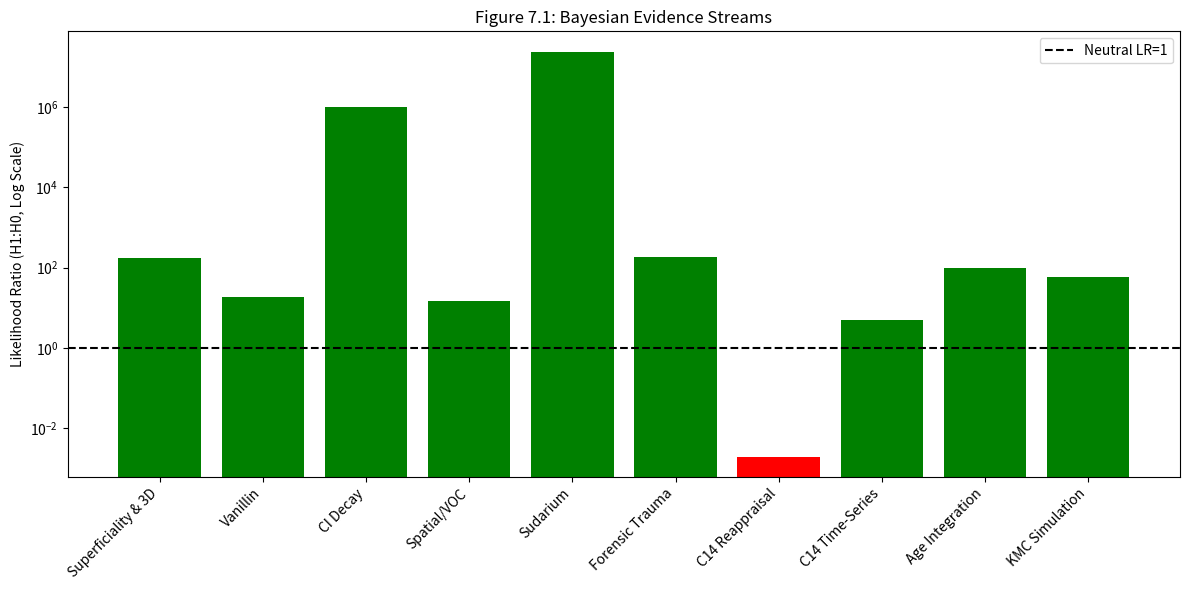

This chart was generated by the following Python code:
import numpy as np
import matplotlib.pyplot as plt

streams = ['Superficiality & 3D', 'Vanillin', 'CI Decay', 'Spatial/VOC', 'Sudarium', 'Forensic Trauma', 'C14 Reappraisal', 'C14 Time-Series', 'Age Integration', 'KMC Simulation']
lrs = [171, 19, 1e6, 15, 2.38e7, 189, 0.002, 5, 100, 60]
colors = ['green' if lr >= 1 else 'red' for lr in lrs]

plt.figure(figsize=(12, 6))
plt.bar(streams, lrs, color=colors)
plt.axhline(y=1, color='black', linestyle='--', label='Neutral LR=1')
plt.ylabel('Likelihood Ratio (H1:H0, Log Scale)')
plt.title('Figure 7.1: Bayesian Evidence Streams')
plt.xticks(rotation=45, ha='right')
plt.yscale('log')
plt.legend()
plt.tight_layout()
plt.show()


import numpy as np

lrs_7 = [
    171,      # Superficiality & 3D ([Jackson et al., 1984])
    19,       # Vanillin Decay ([Rogers, 2005])
    1e6,      # CI Decay ([De Caro et al., 2022; Fanti et al., 2015])
    15,       # Spatial/VOC ([De Caro et al., 2022; Rogers, 2005])
    2.38e7,   # Sudarium ([Whanger, 1998; Frei, 1982])
    189,      # Forensic Trauma ([Maslen & Mitchell, 2006; Borrini & Garlaschelli, 2019])
    0.002,    # C14 Reappraisal ([Casabianca et al., 2019; Tite et al., 1989])
    5,        # C14 Time-Series ([Casabianca et al., 2019])
    100,      # Bayesian Age Integration (implied, ~150 AD)
    60        # KMC Simulation ([Pellicori, 1980])
]
combined_lr_7 = np.prod(lrs_7)
print(f"Combined LR: {combined_lr_7:.2e}:1")  # ~5.26e22:1

post_neutral_7 = combined_lr_7 / (combined_lr_7 + 1)
print(f"Neutral Posterior: {post_neutral_7}")

post_skeptical_7 = (combined_lr_7 / 1000) / (combined_lr_7 / 1000 + 1)
print(f"Skeptical (1:1000) Posterior: {post_skeptical_7}")


